pico-8 play session: hold → + tap 🅾

[t = 1 s] hold → ~1s, tap 🅾 ~2×
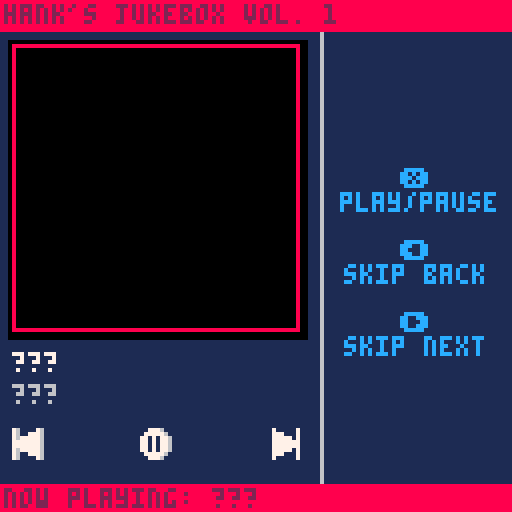

pico-8 cartridge
version 37
__lua__
--jukebox template
--by: hankdetank05

function _init()

	songs={
		"???",
		"???",
		"???"
	}
	
	artists={
		"???",
		"???",
		"???"
	}
	
	albums={
		"???",
		"???",
		"???"
	}
	
	years={
		"???",
		"???",
		"???"
	}
	
	patterns={
		-1,
		-1,
		-1
	}
	
	art={
		{x=64,y=0 ,w=64,h=64},
		{x=0 ,y=64,w=64,h=64},
		{x=64,y=64,w=64,h=64}
	}

	cur=1
	
	playing=false
	
	now_playing=""
	now_playing_dx=1
	
	current_song=songs[cur]
	current_artist=artists[cur]
	current_album=albums[cur]
	current_year=years[cur]
	
	art_dx=3
	art_dy=11
	art_dw=72
	art_dh=72
	
	btn_y=107
	
	button_diff=1
	
	--⬆️+🅾️+❎ to toggle photo mode
	debug=true
	in_photo_mode=false
	_draw=jukebox_mode
	⬆️released=true

end

function _update60()

	if debug then
		if btn(❎) 
		   and btn(🅾️) 
		   and btn(⬆️) 
		   and ⬆️released then
			if in_photo_mode then
				_draw=jukebox_mode
				in_photo_mode=false
			else
				_draw=photo_mode
				in_photo_mode=true
			end
			⬆️released=false
		elseif not(btn(⬆️)) then
			⬆️released=true
		end
	end

	if btnp(➡️) then
		
		cur+=1
		if cur>#songs then
			cur=1
		end
		if playing then
			music(patterns[cur])
			now_playing_dx=1
		end
		
	elseif btnp(⬅️) then
	
		cur-=1
		if cur<1 then
			cur=#songs
		end
		if playing then
			music(patterns[cur])
			now_playing_dx=1
		end
	
	elseif btnp(❎) and not(btn(🅾️) or btn(⬆️)) then
	
		if playing then
			music(-1)
			playing=false
			
		elseif cur<=#patterns then
			music(patterns[cur])
			playing=true
			
		end
	
	end
	
	current_song=songs[cur]
	current_artist=artists[cur]
	current_album=albums[cur]
	current_year=years[cur]
	current_art=art[cur]
	
	now_playing="now playing: "..songs[cur]
	
	if playing==true and #now_playing*4>126 then
		now_playing_dx-=1
		if abs(now_playing_dx)>#now_playing*4 then
			now_playing_dx=128
		end
	else
		now_playing_dx=1
	end

end

function jukebox_mode()

	// fill the screen dark blue
	cls(1)
	
	
	//draw the ui
	line(80,0,80,127,6)
	
	print("❎",100,6*7,12)
	print("play/pause",85,6*8,12)
	
	print("⬅️",100,6*10,12)
	print("skip back",86,6*11,12)
	
	print("➡️",100,6*13,12)
	print("skip next",86,6*14,12)
	
	rectfill(art_dx-1,art_dy-1,art_dx+1+art_dw,art_dy+1+art_dh,0)
	sspr(current_art.x,current_art.y,current_art.w,current_art.h,art_dx,art_dy,art_dw,art_dh)
	--rectfill(art_dx,art_dy,art_dx+art_dw,art_dy+art_dh,7)	//this is for debugging
	print(current_song,art_dx,88,7)
	print(current_artist,art_dx,96,6)
	
	--line(2,104,74,104,6)
	--line(2,104,10,104,8)
	
	--draw rw button
	local rw=16
	if btn(⬅️) then
		rw+=button_diff
	end
	spr(rw,art_dx,btn_y)
	
	--draw play/pause button
	if playing==true then
		playpause=32
	else
		playpause=48
	end
	if btn(❎) then
		playpause+=button_diff
	end
	spr(playpause,art_dx+32,btn_y)
	
	--draw ff button
	local ff=0
	if btn(➡️) then
		ff+=button_diff
	end
	spr(ff,art_dx+64,btn_y)

	// draw top bar
	rectfill(0,0,127,7,8)
	print("hank's jukebox vol. 1",1,1,2)
	
	--[[
	// draw album art and ui
	rectfill(0,88,127,120,0)
	if current_song==songs[1] then
		sspr(8,0,32,32,art_x,art_y,art_w,art_h)
	elseif current_song==songs[2] then
		sspr(48,0,32,32,art_x,art_y,art_w,art_h)
	elseif current_song==songs[3] then
		sspr(88,0,32,32,art_x,art_y,art_w,art_h)
	end
	print(current_song,34,90,7)
	print(current_artist,34,98,7)
	print(current_album,34,106,7)
	print(current_year,34,114,7)
	--]]
	
	// draw bottom bar
	rectfill(0,121,127,127,8)
	if playing then
		print(now_playing,now_playing_dx,122,2)		
	else
		print("paused",1,122,2)
	end
	
	// these are for debugging
	--print(stat(24),96,64,0)
	--print(stat(16),96,70,0)
	--print(stat(17),96,76,0)
	--print(stat(18),96,82,0)
	--print(stat(19),96,88,0)

end

function photo_mode()
	cls()
	local draw_pos={
		{x=0,y=0},
		{x=64,y=0},
		{x=0,y=64},
		{x=64,y=64,size=64},
		{x=0,y=64,w=128,h=64}
	}
	if #songs>1 then
		for i=1,#art do
			sspr(art[i].x,art[i].y,art[i].w,art[i].h,draw_pos[i].x,draw_pos[i].y)
		end
	else
		sspr(art[1].x,art[1].y,art[1].w,art[1].h,32,0)
	end
	if #songs==3 then
		sspr(32,0,32,32,draw_pos[4].x,draw_pos[4].y,draw_pos[4].size,draw_pos[4].size)
	elseif #songs<=2 then
		sspr(0,32,64,32,draw_pos[5].x,draw_pos[5].y,draw_pos[5].w,draw_pos[5].h)
	end
end
-->8
--tab 1: sfx index

--[[

key
---
??? = song 1
??? = song 2
??? = song 3
---

count
---
??? : 00/64 : 00%
??? : 00/64 : 00%
??? : 00/64 : 00%
---

sfx
---
01
02
03
04
05
06
07
08
09
10
11
12
13
14
15
16
17
18
19
20
21
22
23
24
25
26
27
28
29
30
31
32
33
34
35
36
37
38
39
40
41
42
43
44
45
46
47
48
49
50
51
52
53
54
55
56
57
58
59
60
61
62
63
64
---

--]]
-->8
--tab 2: percussion

--[[
bass drum = c 1?43
?	for more punchy sound, try
		different instrumnets

snare drum = c ?615
?	(start with 3) the higher the
		pitch, the more the sound
		will cut through everything
		else in the track

cymbal bell = d#5?15
?	(start with 2) try
		experimenting with the
		instrument, see what you like

cool sound = d#2?13
?	(start with 3) experiment
		with the instrument
--]]
__gfx__
76000076070000070005556000000000111111111111111111111111111111118888888888888888888888888888888888888888888888888888888888888888
77760076077700070005555600000000188111118811888888118811111111118000000000000000000000000000000000000000000000000000000000000008
77777676077777070005560000000000188111118811888888118811111111118000000000000000000000000000000000000000000000000000000000000008
77777776077777770005560000000000188111118818811118818811111111118000000000000000000000000000000000000000000000000000000000000008
77777776077777770555560000000000188111118818811118818811111111118000000000000000000000000000000000000000000000000000000000000008
77777676077777075555560000000000118811188118811118818811111111118000000000000000000000000000000000000000000000000000000000000008
77760076077700075555560000000000118811188118811118818811111111118000000000000000000000000000000000000000000000000000000000000008
76000076070000070555600000000000118811188118811118818811111111118000000000000000000000000000000000000000000000000000000000000008
76000076070000070000555000000000118811188118811118818811111111118000000000000000000000000000000000000000000000000000000000000008
76007776070007770000555500000000111881881118811118818811111111118000000000000000000000000000000000000000000000000000000000000008
76777776070777770000550000000000111881881118811118818811111111118000000000000000000000000000000000000000000000000000000000000008
77777776077777770000550000000000111881881118811118818811111111118000000000000000000000000000000000000000000000000000000000000008
77777776077777770055550000000000111881881118811118818811111111118000000000000000000000000000000000000000000000000000000000000008
76777776070777770555550000000000111188811111888888118888888118818000000000000000000000000000000000000000000000000000000000000008
76007776070007770555550000000000111188811111888888118888888118818000000000000000000000000000000000000000000000000000000000000008
76000076070000070055500000000000111111111111111111111111111111118000000000000000000000000000000000000000000000000000000000000008
00777600000777000000000000000000111111111111111111111111111111118000000000000000000000000000000000000000000000000000000000000008
07777760007777700000000000000000111881111118811111111144441111118000000000000000000000000000000000000000000000000000000000000008
77070776077070770000000000000000111888111188811111114499994411118000000000000000000000000000000000000000000000000000000000000008
77070776077070770000000000000000111188111188111111149994499941118000000000000000000000000000000000000000000000000000000000000008
77070776077070770000000000000000111188811888111111149444444941118000000000000000000000000000000000000000000000000000000000000008
77070776077070770000000000000000111118888881111111666444444666118000000000000000000000000000000000000000000000000000000000000008
077777600077777000000000000000001111118888111111118882ffff2888118000000000000000000000000000000000000000000000000000000000000008
007776000007770000000000000000001111118888111111116662ffff2666118000000000000000000000000000000000000000000000000000000000000008
00777600000777000000000000000000111111888811111111495555555594118000000000000000000000000000000000000000000000000000000000000008
07077760007077700000000000000000111111888811111111495444444594118000000000000000000000000000000000000000000000000000000000000008
77007776077007770000000000000000111118888881111111495444444594118000000000000000000000000000000000000000000000000000000000000008
77000776077000770000000000000000111188811888111111495444444594118000000000000000000000000000000000000000000000000000000000000008
77000776077000770000000000000000111188111188111111445444444544118000000000000000000000000000000000000000000000000000000000000008
77007776077007770000000000000000111888111188811111445555555544118000000000000000000000000000000000000000000000000000000000000008
07077760007077700000000000000000111881111118811111441111111144118000000000000000000000000000000000000000000000000000000000000008
00777600000777000000000000000000111111111111111111111111111111118000000000000000000000000000000000000000000000000000000000000008
11111111111111111111111111111111111111111111111111111111111111118000000000000000000000000000000000000000000000000000000000000008
11111111881881111881881111881888888881888888111118888111881118818000000000000000000000000000000000000000000000000000000000000008
11111111881881111881881118881888888881888888811188888811881118818000000000000000000000000000000000000000000000000000000000000008
11111111881881111881881188811881111111881118811188118811888188818000000000000000000000000000000000000000000000000000000000000008
11111111881881111881881888111881111111881118811888118881188188118000000000000000000000000000000000000000000000000000000000000008
11111111881881111881888881111881111111881118811881111881188888118000000000000000000000000000000000000000000000000000000000000008
11111111881881111881888811111888888111888888811881111881118881118000000000000000000000000000000000000000000000000000000000000008
11111111881881111881888111111888888111888888111881111881118881118000000000000000000000000000000000000000000000000000000000000008
11111111881881111881888811111881111111888888811881111881118881118000000000000000000000000000000000000000000000000000000000000008
11111111881881111881888881111881111111881118881881111881118881118000000000000000000000000000000000000000000000000000000000000008
11111111881881111881881881111881111111881111881881111881188888118000000000000000000000000000000000000000000000000000000000000008
11111111881888118881881888111881111111881111881888118881188188118000000000000000000000000000000000000000000000000000000000000008
18811111881188118811881188811881111111881118881188118811888188818000000000000000000000000000000000000000000000000000000000000008
18881118881188888811881118881888888881888888811188888811881118818000000000000000000000000000000000000000000000000000000000000008
11888888811118888111881111881888888881888888111118888111881118818000000000000000000000000000000000000000000000000000000000000008
11188888111111111111111111111111111111111111111111111111111111118000000000000000000000000000000000000000000000000000000000000008
11111111111111111111111111111111111111111111111111111111111111118000000000000000000000000000000000000000000000000000000000000008
18811111881188888811881111111111111881111118811111111144441111118000000000000000000000000000000000000000000000000000000000000008
18811111881188888811881111111111111888111188811111114499994411118000000000000000000000000000000000000000000000000000000000000008
18811111881881111881881111111111111188111188111111149994499941118000000000000000000000000000000000000000000000000000000000000008
18811111881881111881881111111111111188811888111111149444444941118000000000000000000000000000000000000000000000000000000000000008
11881118811881111881881111111111111118888881111111666444444666118000000000000000000000000000000000000000000000000000000000000008
118811188118811118818811111111111111118888111111118882ffff2888118000000000000000000000000000000000000000000000000000000000000008
118811188118811118818811111111111111118888111111116662ffff2666118000000000000000000000000000000000000000000000000000000000000008
11881118811881111881881111111111111111888811111111495555555594118000000000000000000000000000000000000000000000000000000000000008
11188188111881111881881111111111111111888811111111495444444594118000000000000000000000000000000000000000000000000000000000000008
11188188111881111881881111111111111118888881111111495444444594118000000000000000000000000000000000000000000000000000000000000008
11188188111881111881881111111111111188811888111111495444444594118000000000000000000000000000000000000000000000000000000000000008
11188188111881111881881111111111111188111188111111445444444544118000000000000000000000000000000000000000000000000000000000000008
11118881111188888811888888811881111888111188811111445555555544118000000000000000000000000000000000000000000000000000000000000008
11118881111188888811888888811881111881111118811111441111111144118000000000000000000000000000000000000000000000000000000000000008
11111111111111111111111111111111111111111111111111111111111111118888888888888888888888888888888888888888888888888888888888888888
88888888888888888888888888888888888888888888888888888888888888888888888888888888888888888888888888888888888888888888888888888888
80000000000000000000000000000000000000000000000000000000000000088000000000000000000000000000000000000000000000000000000000000008
80000000000000000000000000000000000000000000000000000000000000088000000000000000000000000000000000000000000000000000000000000008
80000000000000000000000000000000000000000000000000000000000000088000000000000000000000000000000000000000000000000000000000000008
80000000000000000000000000000000000000000000000000000000000000088000000000000000000000000000000000000000000000000000000000000008
80000000000000000000000000000000000000000000000000000000000000088000000000000000000000000000000000000000000000000000000000000008
80000000000000000000000000000000000000000000000000000000000000088000000000000000000000000000000000000000000000000000000000000008
80000000000000000000000000000000000000000000000000000000000000088000000000000000000000000000000000000000000000000000000000000008
80000000000000000000000000000000000000000000000000000000000000088000000000000000000000000000000000000000000000000000000000000008
80000000000000000000000000000000000000000000000000000000000000088000000000000000000000000000000000000000000000000000000000000008
80000000000000000000000000000000000000000000000000000000000000088000000000000000000000000000000000000000000000000000000000000008
80000000000000000000000000000000000000000000000000000000000000088000000000000000000000000000000000000000000000000000000000000008
80000000000000000000000000000000000000000000000000000000000000088000000000000000000000000000000000000000000000000000000000000008
80000000000000000000000000000000000000000000000000000000000000088000000000000000000000000000000000000000000000000000000000000008
80000000000000000000000000000000000000000000000000000000000000088000000000000000000000000000000000000000000000000000000000000008
80000000000000000000000000000000000000000000000000000000000000088000000000000000000000000000000000000000000000000000000000000008
80000000000000000000000000000000000000000000000000000000000000088000000000000000000000000000000000000000000000000000000000000008
80000000000000000000000000000000000000000000000000000000000000088000000000000000000000000000000000000000000000000000000000000008
80000000000000000000000000000000000000000000000000000000000000088000000000000000000000000000000000000000000000000000000000000008
80000000000000000000000000000000000000000000000000000000000000088000000000000000000000000000000000000000000000000000000000000008
80000000000000000000000000000000000000000000000000000000000000088000000000000000000000000000000000000000000000000000000000000008
80000000000000000000000000000000000000000000000000000000000000088000000000000000000000000000000000000000000000000000000000000008
80000000000000000000000000000000000000000000000000000000000000088000000000000000000000000000000000000000000000000000000000000008
80000000000000000000000000000000000000000000000000000000000000088000000000000000000000000000000000000000000000000000000000000008
80000000000000000000000000000000000000000000000000000000000000088000000000000000000000000000000000000000000000000000000000000008
80000000000000000000000000000000000000000000000000000000000000088000000000000000000000000000000000000000000000000000000000000008
80000000000000000000000000000000000000000000000000000000000000088000000000000000000000000000000000000000000000000000000000000008
80000000000000000000000000000000000000000000000000000000000000088000000000000000000000000000000000000000000000000000000000000008
80000000000000000000000000000000000000000000000000000000000000088000000000000000000000000000000000000000000000000000000000000008
80000000000000000000000000000000000000000000000000000000000000088000000000000000000000000000000000000000000000000000000000000008
80000000000000000000000000000000000000000000000000000000000000088000000000000000000000000000000000000000000000000000000000000008
80000000000000000000000000000000000000000000000000000000000000088000000000000000000000000000000000000000000000000000000000000008
80000000000000000000000000000000000000000000000000000000000000088000000000000000000000000000000000000000000000000000000000000008
80000000000000000000000000000000000000000000000000000000000000088000000000000000000000000000000000000000000000000000000000000008
80000000000000000000000000000000000000000000000000000000000000088000000000000000000000000000000000000000000000000000000000000008
80000000000000000000000000000000000000000000000000000000000000088000000000000000000000000000000000000000000000000000000000000008
80000000000000000000000000000000000000000000000000000000000000088000000000000000000000000000000000000000000000000000000000000008
80000000000000000000000000000000000000000000000000000000000000088000000000000000000000000000000000000000000000000000000000000008
80000000000000000000000000000000000000000000000000000000000000088000000000000000000000000000000000000000000000000000000000000008
80000000000000000000000000000000000000000000000000000000000000088000000000000000000000000000000000000000000000000000000000000008
80000000000000000000000000000000000000000000000000000000000000088000000000000000000000000000000000000000000000000000000000000008
80000000000000000000000000000000000000000000000000000000000000088000000000000000000000000000000000000000000000000000000000000008
80000000000000000000000000000000000000000000000000000000000000088000000000000000000000000000000000000000000000000000000000000008
80000000000000000000000000000000000000000000000000000000000000088000000000000000000000000000000000000000000000000000000000000008
80000000000000000000000000000000000000000000000000000000000000088000000000000000000000000000000000000000000000000000000000000008
80000000000000000000000000000000000000000000000000000000000000088000000000000000000000000000000000000000000000000000000000000008
80000000000000000000000000000000000000000000000000000000000000088000000000000000000000000000000000000000000000000000000000000008
80000000000000000000000000000000000000000000000000000000000000088000000000000000000000000000000000000000000000000000000000000008
80000000000000000000000000000000000000000000000000000000000000088000000000000000000000000000000000000000000000000000000000000008
80000000000000000000000000000000000000000000000000000000000000088000000000000000000000000000000000000000000000000000000000000008
80000000000000000000000000000000000000000000000000000000000000088000000000000000000000000000000000000000000000000000000000000008
80000000000000000000000000000000000000000000000000000000000000088000000000000000000000000000000000000000000000000000000000000008
80000000000000000000000000000000000000000000000000000000000000088000000000000000000000000000000000000000000000000000000000000008
80000000000000000000000000000000000000000000000000000000000000088000000000000000000000000000000000000000000000000000000000000008
80000000000000000000000000000000000000000000000000000000000000088000000000000000000000000000000000000000000000000000000000000008
80000000000000000000000000000000000000000000000000000000000000088000000000000000000000000000000000000000000000000000000000000008
80000000000000000000000000000000000000000000000000000000000000088000000000000000000000000000000000000000000000000000000000000008
80000000000000000000000000000000000000000000000000000000000000088000000000000000000000000000000000000000000000000000000000000008
80000000000000000000000000000000000000000000000000000000000000088000000000000000000000000000000000000000000000000000000000000008
80000000000000000000000000000000000000000000000000000000000000088000000000000000000000000000000000000000000000000000000000000008
80000000000000000000000000000000000000000000000000000000000000088000000000000000000000000000000000000000000000000000000000000008
80000000000000000000000000000000000000000000000000000000000000088000000000000000000000000000000000000000000000000000000000000008
80000000000000000000000000000000000000000000000000000000000000088000000000000000000000000000000000000000000000000000000000000008
88888888888888888888888888888888888888888888888888888888888888888888888888888888888888888888888888888888888888888888888888888888
